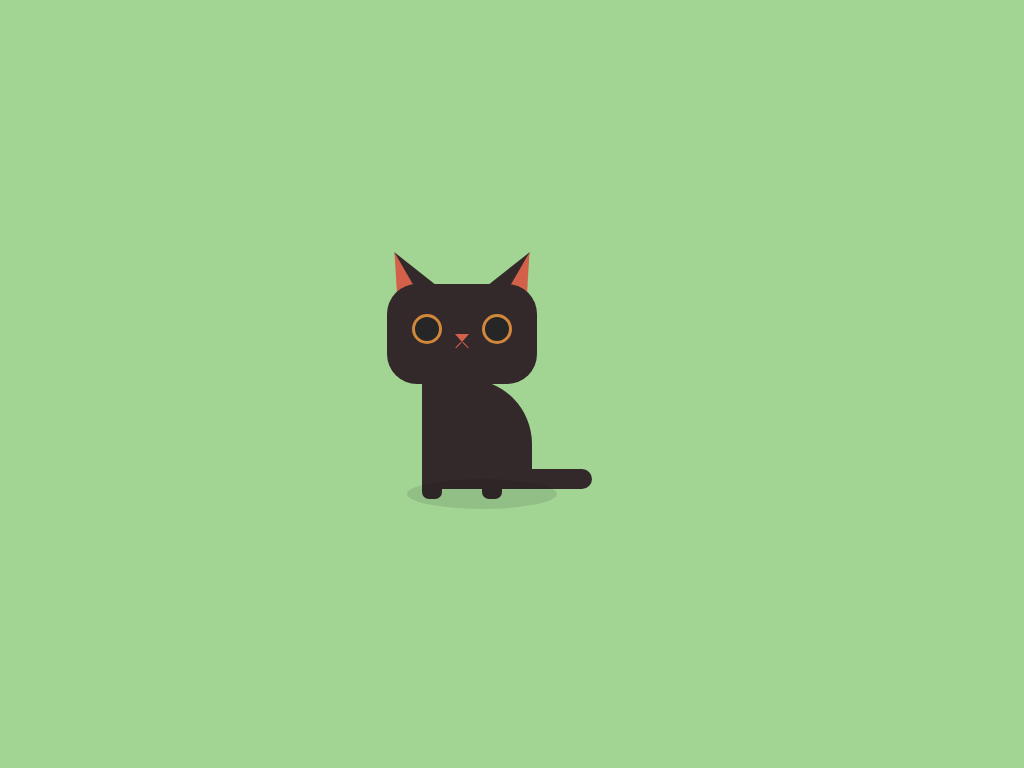

Write the HTML and CSS that draws this image.

<!-- file: index.html -->
<!DOCTYPE html>
<html lang="en">
<head>
  <meta charset="UTF-8">
  <meta name="viewport" content="width=device-width, initial-scale=1.0">
  <title>Document</title>
  <link rel="stylesheet" href="css/main.css">
</head>
<body>
  <div class="container">
    <div class="cat">
      <div class="face">
        <div class="ear-left">
          <div class="inner-1"></div>
        </div>
        <div class="ear-right">
          <div class="inner-2"></div>
        </div>
        <div class="eye-left">
          <div class="eyeball"></div>
        </div>
        <div class="eye-right">
          <div class="eyeball"></div>
        </div>
        <div class="nose">
          <div class="whisker-left"></div>
          <div class="whisker-right"></div>
        </div>
      </div>
      <div class="body">
        <div class="leg-left"></div>
        <div class="leg-right"></div>
        <div class="tail"></div>
      </div>
      <div class="shadow"></div>
    </div>
  </div>
</body>
</html>

/* file: css/main.css */
body {
  padding: 0;
  margin: 0;
  display: grid;
  place-items: center;
  height: 100vh;
  background-color: #a2d594;

}

.container {
  height: 500px;
  width: 350px;
  background-color: #a2d594;
  position: absolute;
  z-index: -1;
}

.cat {
  position:relative;
  top: 150px;
  left: 50px;
}

.face {
  background-color: #33292b;
  height: 100px;
  width: 150px;
  border-radius: 30px;
}

.ear-left, .ear-right {
  width: 0;
  height: 0;
  border-bottom: 50px solid #33292b;
  border-left: 20px solid transparent;
  border-right: 20px solid transparent;
  position: relative;
  z-index: -1;
}

.ear-left {
  bottom: 35px;
  transform: rotate(-30deg);
}

.ear-right {
  bottom: 85px;
  left: 110px;
  transform: rotate(30deg);
}

.inner-1 {
  width: 0;
  height: 0;
  border-bottom: 50px solid #d36149;
  border-left: 25px solid transparent;
  right: 25px;
  position: relative;
}

.inner-2 {
  width: 0;
  height: 0;
  border-bottom: 50px solid #d36149;
  border-right: 25px solid transparent;
  position: relative;
}

.eye-left, .eye-right {
  background-color: #d2873b;
  height: 30px;
  width: 30px;
  border-radius: 50%;
  position: relative;
}

.eye-left {
  left: 25px;
  bottom: 70px;
}

.eye-right {
  left: 95px;
  bottom: 100px;
}

.eyeball {
  height: 24px;
  width: 24px;
  border-radius: 50%;
  background-color: #262626;
  position: relative;
  margin: auto;
  top: 3px;
}

.nose {
  width: 0;
  height: 0;
  border-top: 8px solid #d36149;
  border-left: 7px solid transparent;
  border-right: 7px solid transparent;
  position: relative;
  bottom: 110px;
  margin: auto; 
}

.whisker-left, .whisker-right {
  background-color: #d36149;
  height: 8px;
  width: 1px;
  bottom: 1.5px;
  position: relative;
}

.whisker-left {
  transform: rotate(45deg);
  right: 4px;
  bottom: 1.5px;
}

.whisker-right {
  transform: rotate(-45deg);
  left: 3px;
  bottom: 9.5px;
}

.body {
  background-color: #33292b;
  height: 110px;
  width: 110px;
  position: relative;
  left: 35px;
  bottom: 5px;
  border-radius: 0 65px 0 0;
}

.leg-left, .leg-right {
  background-color: #33292b;
  width: 20px;
  height: 10px;
  position: relative;
  border-radius: 0 0 7px 7px;
}

.leg-left {
  top: 110px;
}

.leg-right {
  left: 60px;
  top: 100px;
}

.tail {
  background-color: #33292b;
  width: 100px;
  height: 20px;
  border-radius: 0 10px 10px 0;
  position: relative;
  top: 70px;
  left: 70px
}

.shadow {
  background-color: rgba(8,8,8,0.1);
  height: 30px;
  width: 150px;
  border-radius: 50%;
  position: relative;
  bottom: 15px;
  left: 20px;
}
